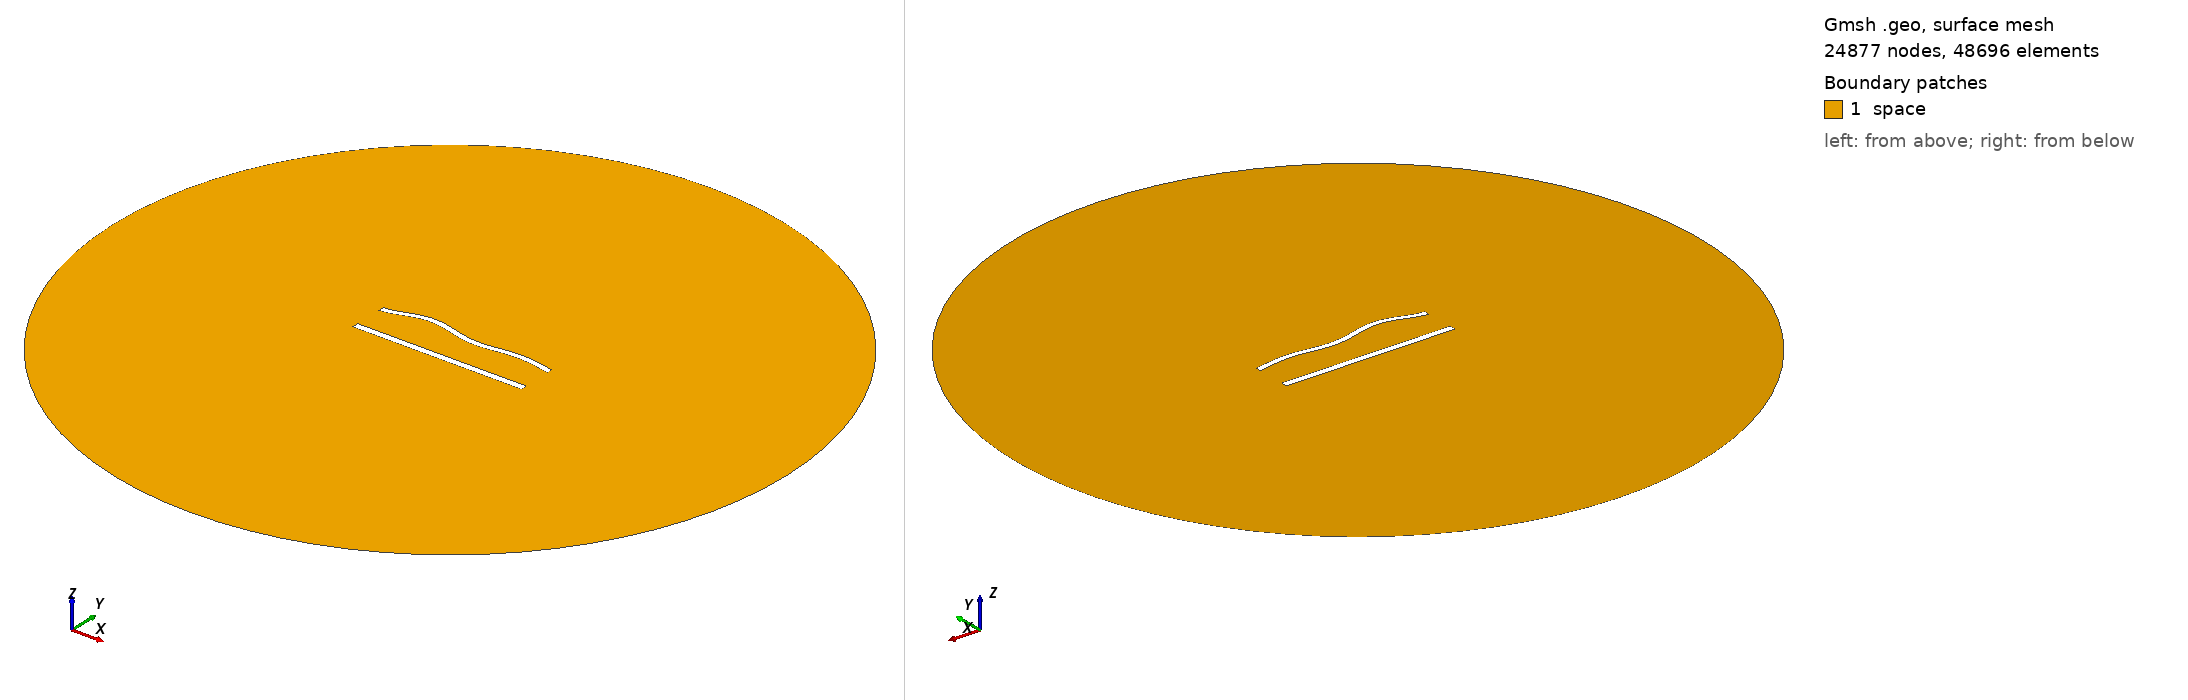

Gmsh geometry script, surface-meshed: 24877 nodes, 48696 surface elements. Boundary patches (legend numbers): 1 space. Left view from above one corner, right view from below the opposite corner. Legend entries are the model's physical surfaces. The drawing asked Gmsh for element sizes between 1% and 20% of the model's largest extent; the script's own settings can give other sizes.

=== 891.geo (drawn) ===
//---------------------------------------
// Geometry kernel
//---------------------------------------

SetFactory("OpenCASCADE");



//---------------------------------------
// Parameters of the geometry
//---------------------------------------

// Overetch of the upper plate
overetch = 0.25;

// Distance between the plates
distance = 20.0;

// Discretization over the x axis (for the deformation)
nx = 50; 

// Length of the plate
L = 100 - overetch; 

// Number of modes
n = 4; 

// 1st mode coefficient
coeff(1) = 1.5;
beta(1) = 0.596864 * 3.1415926535 / L;

// 2nd mode coefficient
coeff(2) = 1.5;
beta(2) = 1.49418 * 3.1415926535 / L;

// 3rd mode coefficient
coeff(3) = 1.5;
beta(3) = 2.50025 * 3.1415926535 / L;

// 4th mode coefficient
coeff(4) = 1.5;
beta(4) = 3.49999 * 3.1415926535 / L;



//---------------------------------------
// Upper plate (deformed rectangle)
//---------------------------------------

// Coordiantes of the upper plate
xmin = -50;
xmax = 50 - overetch;

// Height of the upper plate
yheight = 4 - 2 * overetch;

// Indexes of the points
UpperID[] = {};
LowerID[] = {};
LeftID[] = {};
RightID[] = {};

// Point index
p = 1;

// Horizontal edges
For i In {1:nx}
    x = xmin + (i-1)*(xmax - xmin)/(nx-1);

    y_bottom = distance / 2 + overetch;
    For j In {1:n}
        C = (Cosh(beta(j)*L) + Cos(beta(j)*L)) / (Sinh(beta(j)*L) + Sin(beta(j)*L));
        y_bottom  = y_bottom + coeff(j) * (Cosh(beta(j)*(x+50)) - Cos(beta(j)*(x+50)) - C * (Sinh(beta(j)*(x+50)) - Sin(beta(j)*(x+50))));
    EndFor

    y_top = y_bottom + yheight;

    Point(p) = {x, y_top, 0, 1.0};
    UpperID[i] = p;
    p = p + 1;

    Point(p) = {x, y_bottom, 0, 1.0};
    LowerID[i] = p;
    p = p + 1;
EndFor

// Create point lists
UpperPts[] = {}; LowerPts[] = {};
For i In {1:nx}
  UpperPts[] += {UpperID[i]};
  LowerPts[] += {LowerID[i]};
EndFor

// Build splines
Spline(1) = {UpperPts[]};
Spline(2) = {LowerPts[]};
Line(3) = {LowerPts[nx-1], UpperPts[nx-1]};
Line(4) = {LowerPts[0], UpperPts[0]};

// Build the plane surface
Curve Loop(1) = {2, 3, -1, -4};
Plane Surface(1) = {1};



//---------------------------------------
// Lower plate (rectangle)
//---------------------------------------

// Vertices
Point(1001) = {-50, -distance/2, 0, 1.0};
Point(1002) = { 50, -distance/2, 0, 1.0};
Point(1003) = { 50,  -distance/2 + 4, 0, 1.0};
Point(1004) = {-50,  -distance/2 + 4, 0, 1.0};

// Edges
Line(5) = {1001, 1002};
Line(6) = {1002, 1003};
Line(7) = {1003, 1004};
Line(8) = {1004, 1001};

// Plane surface
Line Loop(2) = {5, 6, 7, 8};
Plane Surface(2) = {2}; 



//---------------------------------------
// Outer (fictious) boundary
//---------------------------------------

// Points
Point(1005) = {0, 0, 0};       // Center
Point(1006) = {200, 0, 0};     // Start point
Point(1007) = {0, 200, 0};     // 90 degrees
Point(1008) = {-200, 0, 0};    // 180 degrees
Point(1009) = {0, -200, 0};    // 270 degrees

// Circle arcs (each needs start, center, end)
Circle(9) = {1006, 1005, 1007};
Circle(10) = {1007, 1005, 1008};
Circle(11) = {1008, 1005, 1009};
Circle(12) = {1009, 1005, 1006};

// Plane surface for the entire domain
Curve Loop(3) = {9, 10, 11, 12};
Surface(3) = {3};

// Subtract the plates from the whole domain to obtain the actual domain where we want to solve the equations
BooleanDifference{ Surface{3}; Delete; }{ Surface{1}; Surface{2}; Delete; }




//---------------------------------------
// Transfinite Lines/Curves
//---------------------------------------

// Set the number of points on the boundaries
r = 6;
d = 0.15;

// Plates
Transfinite Curve {1} = 50*r/4 Using Progression 1;
Transfinite Line {2} = 50*r Using Progression 1;
Transfinite Curve {3, 4} = 2*r Using Progression 1+d;
Transfinite Line {5} = 50*r/4 Using Progression 1;
Transfinite Line {7} = 50*r Using Progression 1;
Transfinite Line {6} = 2*r Using Progression 1-d;
Transfinite Line {8} = 2*r Using Progression 1+d;

// Outer boundary
Transfinite Line {9, 10, 11, 12} = 20 Using Progression 1;



//---------------------------------------
// Physical groups
//---------------------------------------                

// Physical curves (boundaries)
Physical Line("force_segment", 10) = {2};
Physical Line("upper_plate", 11) = {1, 3, 4};
Physical Line("lower_plate", 12) = {5, 6, 7, 8};
Physical Line("boundary", 20) = {9, 10, 11, 12};

// Physical Surfaces
Physical Surface("space", 30) = {3};



//---------------------------------------
// 6. Generate the Mesh
//---------------------------------------

// 2D mesh generation
Mesh 2;
